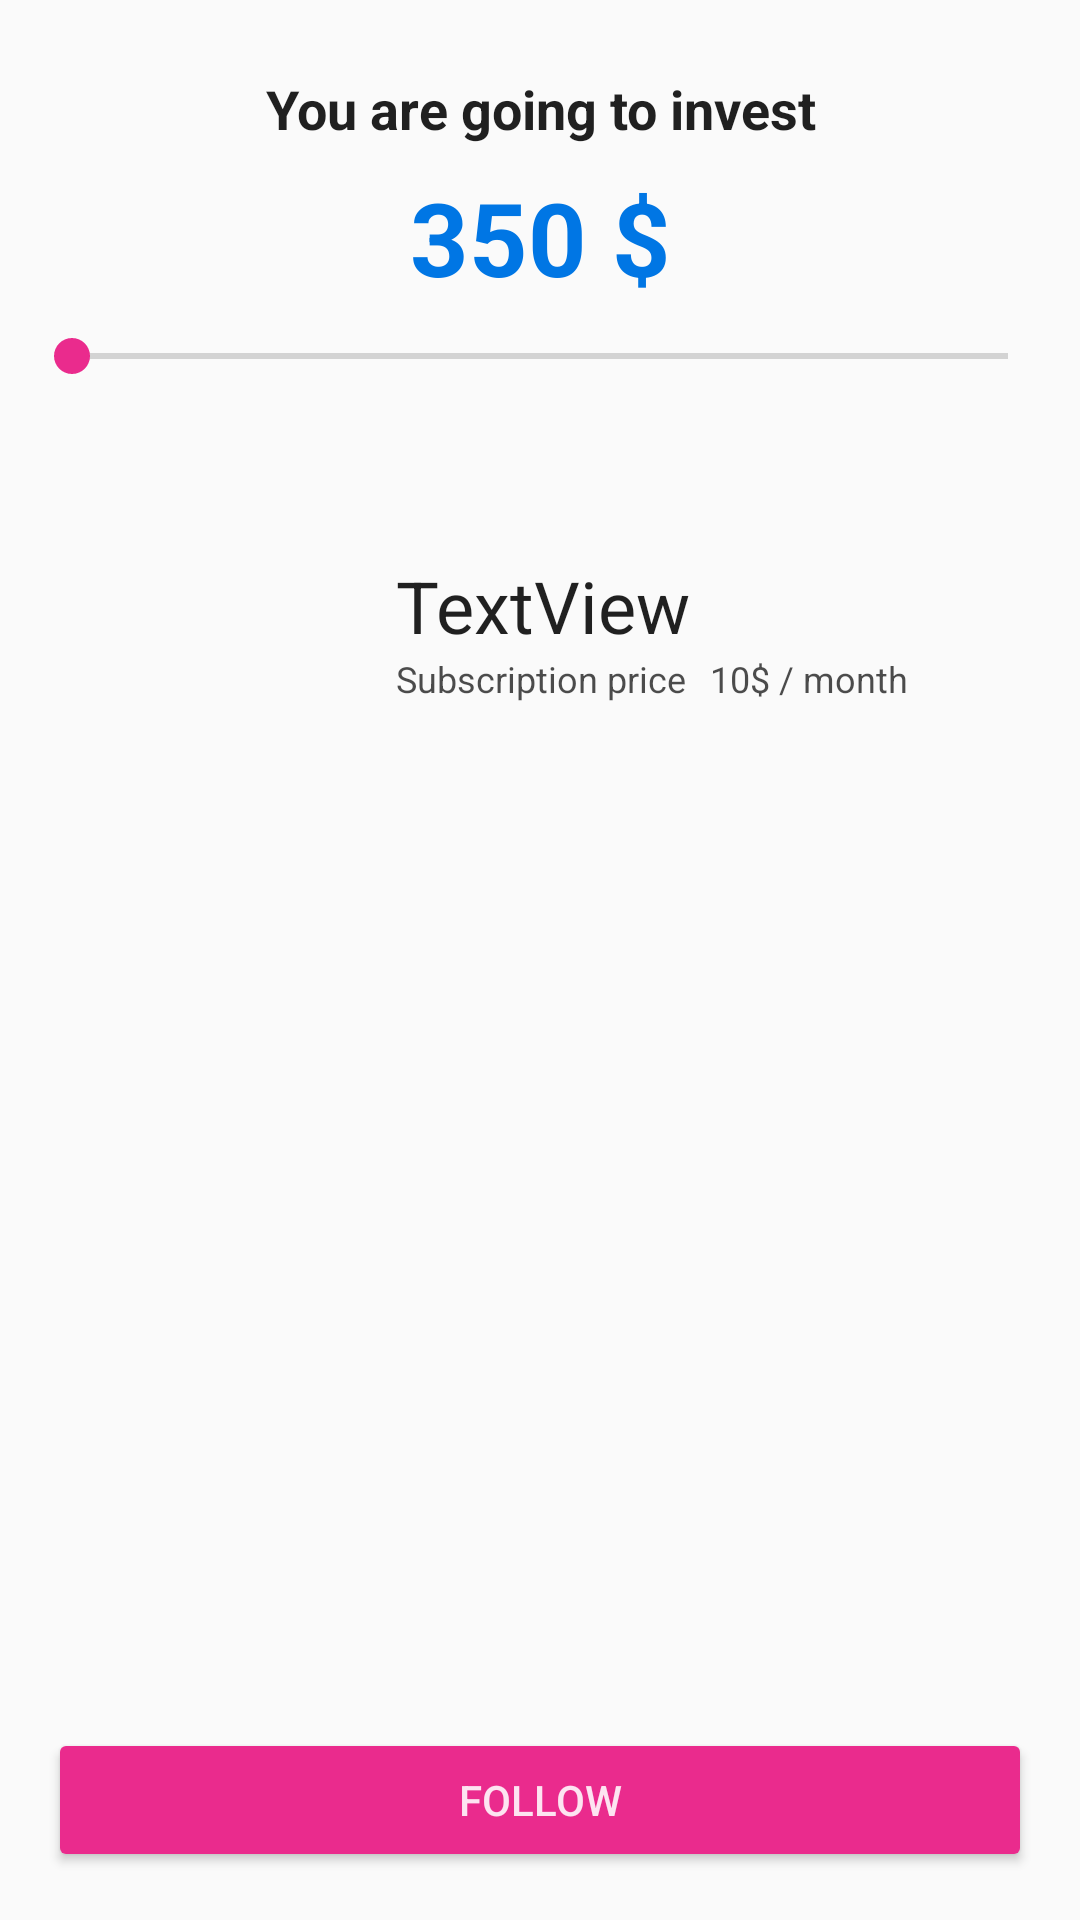

Reconstruct the res/layout file that produces this screen, plus the resources it refers to.
<!-- AndroidManifest.xml: application theme AppTheme -->
<!-- res/layout/dialog_follow.xml -->
<?xml version="1.0" encoding="utf-8"?>
<android.support.constraint.ConstraintLayout xmlns:android="http://schemas.android.com/apk/res/android"
    xmlns:app="http://schemas.android.com/apk/res-auto"
    xmlns:tools="http://schemas.android.com/tools"
    android:layout_width="match_parent"
    android:layout_height="match_parent">

    <ImageView
        android:id="@+id/followDialogAvatar"
        android:layout_width="100dp"
        android:layout_height="100dp"
        android:layout_marginStart="16dp"
        android:layout_marginTop="16dp"
        android:layout_marginBottom="16dp"
        app:layout_constraintBottom_toTopOf="@+id/follow"
        app:layout_constraintStart_toStartOf="parent"
        app:layout_constraintTop_toBottomOf="@+id/followDialogSeekBarAmount"
        app:layout_constraintVertical_bias="0.050000012"
        tools:srcCompat="@tools:sample/avatars[4]" />

    <TextView
        android:id="@+id/followDialogName"
        android:layout_width="wrap_content"
        android:layout_height="wrap_content"
        android:layout_marginStart="16dp"
        android:text="TextView"
        android:textColor="@color/black87"
        android:textSize="24dp"
        app:layout_constraintBottom_toBottomOf="@+id/followDialogAvatar"
        app:layout_constraintStart_toEndOf="@+id/followDialogAvatar"
        app:layout_constraintTop_toTopOf="@+id/followDialogAvatar"
        app:layout_constraintVertical_bias="0.39" />

    <SeekBar
        android:id="@+id/followDialogSeekBarAmount"
        android:layout_width="0dp"
        android:layout_height="wrap_content"
        android:layout_marginStart="8dp"
        android:layout_marginTop="8dp"
        android:layout_marginEnd="8dp"
        app:layout_constraintEnd_toEndOf="parent"
        app:layout_constraintStart_toStartOf="parent"
        app:layout_constraintTop_toBottomOf="@+id/amountOfInvestment" />

    <android.support.constraint.Guideline
        android:id="@+id/guideline2"
        android:layout_width="wrap_content"
        android:layout_height="wrap_content"
        android:orientation="vertical"
        app:layout_constraintGuide_percent="0.5" />

    <TextView
        android:id="@+id/amountOfInvestment"
        android:layout_width="wrap_content"
        android:layout_height="wrap_content"
        android:layout_marginStart="8dp"
        android:layout_marginTop="8dp"
        android:layout_marginEnd="8dp"
        android:text="350 $"
        android:textAppearance="@style/TextAppearance.AppCompat.Display1"
        android:textColor="@color/colorPrimary"
        android:textStyle="bold"
        app:layout_constraintEnd_toEndOf="parent"
        app:layout_constraintHorizontal_bias="0.501"
        app:layout_constraintStart_toStartOf="parent"
        app:layout_constraintTop_toBottomOf="@+id/textView" />

    <TextView
        android:id="@+id/rate"
        android:layout_width="wrap_content"
        android:layout_height="wrap_content"
        android:layout_marginStart="8dp"
        android:text="10$ / month"
        android:textAppearance="@style/TextAppearance.AppCompat.Caption"
        android:textColor="@color/black70"
        app:layout_constraintBottom_toBottomOf="@+id/rate2"
        app:layout_constraintStart_toEndOf="@+id/rate2"
        app:layout_constraintTop_toTopOf="@+id/rate2" />

    <TextView
        android:id="@+id/rate2"
        android:layout_width="wrap_content"
        android:layout_height="16dp"
        android:layout_marginStart="16dp"
        android:layout_marginBottom="8dp"
        android:text="Subscription price"
        android:textAppearance="@style/TextAppearance.AppCompat.Caption"
        android:textColor="@color/black70"
        app:layout_constraintBottom_toBottomOf="@+id/followDialogAvatar"
        app:layout_constraintStart_toEndOf="@+id/followDialogAvatar"
        app:layout_constraintTop_toBottomOf="@+id/followDialogName"
        app:layout_constraintVertical_bias="0.0" />

    <Button
        android:id="@+id/follow"
        style="@style/Widget.AppCompat.Button.Colored"
        android:layout_width="0dp"
        android:layout_height="wrap_content"
        android:layout_marginStart="16dp"
        android:layout_marginEnd="16dp"
        android:layout_marginBottom="16dp"
        android:text="Follow"
        android:textColor="@color/white87"
        app:layout_constraintBottom_toBottomOf="parent"
        app:layout_constraintEnd_toEndOf="parent"
        app:layout_constraintStart_toStartOf="parent" />

    <TextView
        android:id="@+id/textView"
        android:layout_width="wrap_content"
        android:layout_height="wrap_content"
        android:layout_marginStart="8dp"
        android:layout_marginTop="24dp"
        android:layout_marginEnd="8dp"
        android:text="You are going to invest"
        android:textColor="@color/black87"
        android:textSize="18sp"
        android:textStyle="bold"
        app:layout_constraintEnd_toEndOf="parent"
        app:layout_constraintHorizontal_bias="0.502"
        app:layout_constraintStart_toStartOf="parent"
        app:layout_constraintTop_toTopOf="parent" />

</android.support.constraint.ConstraintLayout>
<!-- resources referenced by this layout -->
<resources>
  <color name="black70">#B3000000</color>
  <color name="black87">#df000000</color>
  <color name="colorPrimary">#0076E4</color>
  <color name="white87">#dfffffff</color>
  <style name="AppTheme" parent="Theme.AppCompat.Light.DarkActionBar">
          
          <item name="colorPrimary">@color/colorPrimary</item>
          <item name="colorPrimaryDark">@color/colorPrimaryDark</item>
          <item name="colorAccent">@color/colorAccent</item>
      </style>
  <color name="colorPrimaryDark">#005cb3</color>
  <color name="colorAccent">#EA2B8D</color>
</resources>
